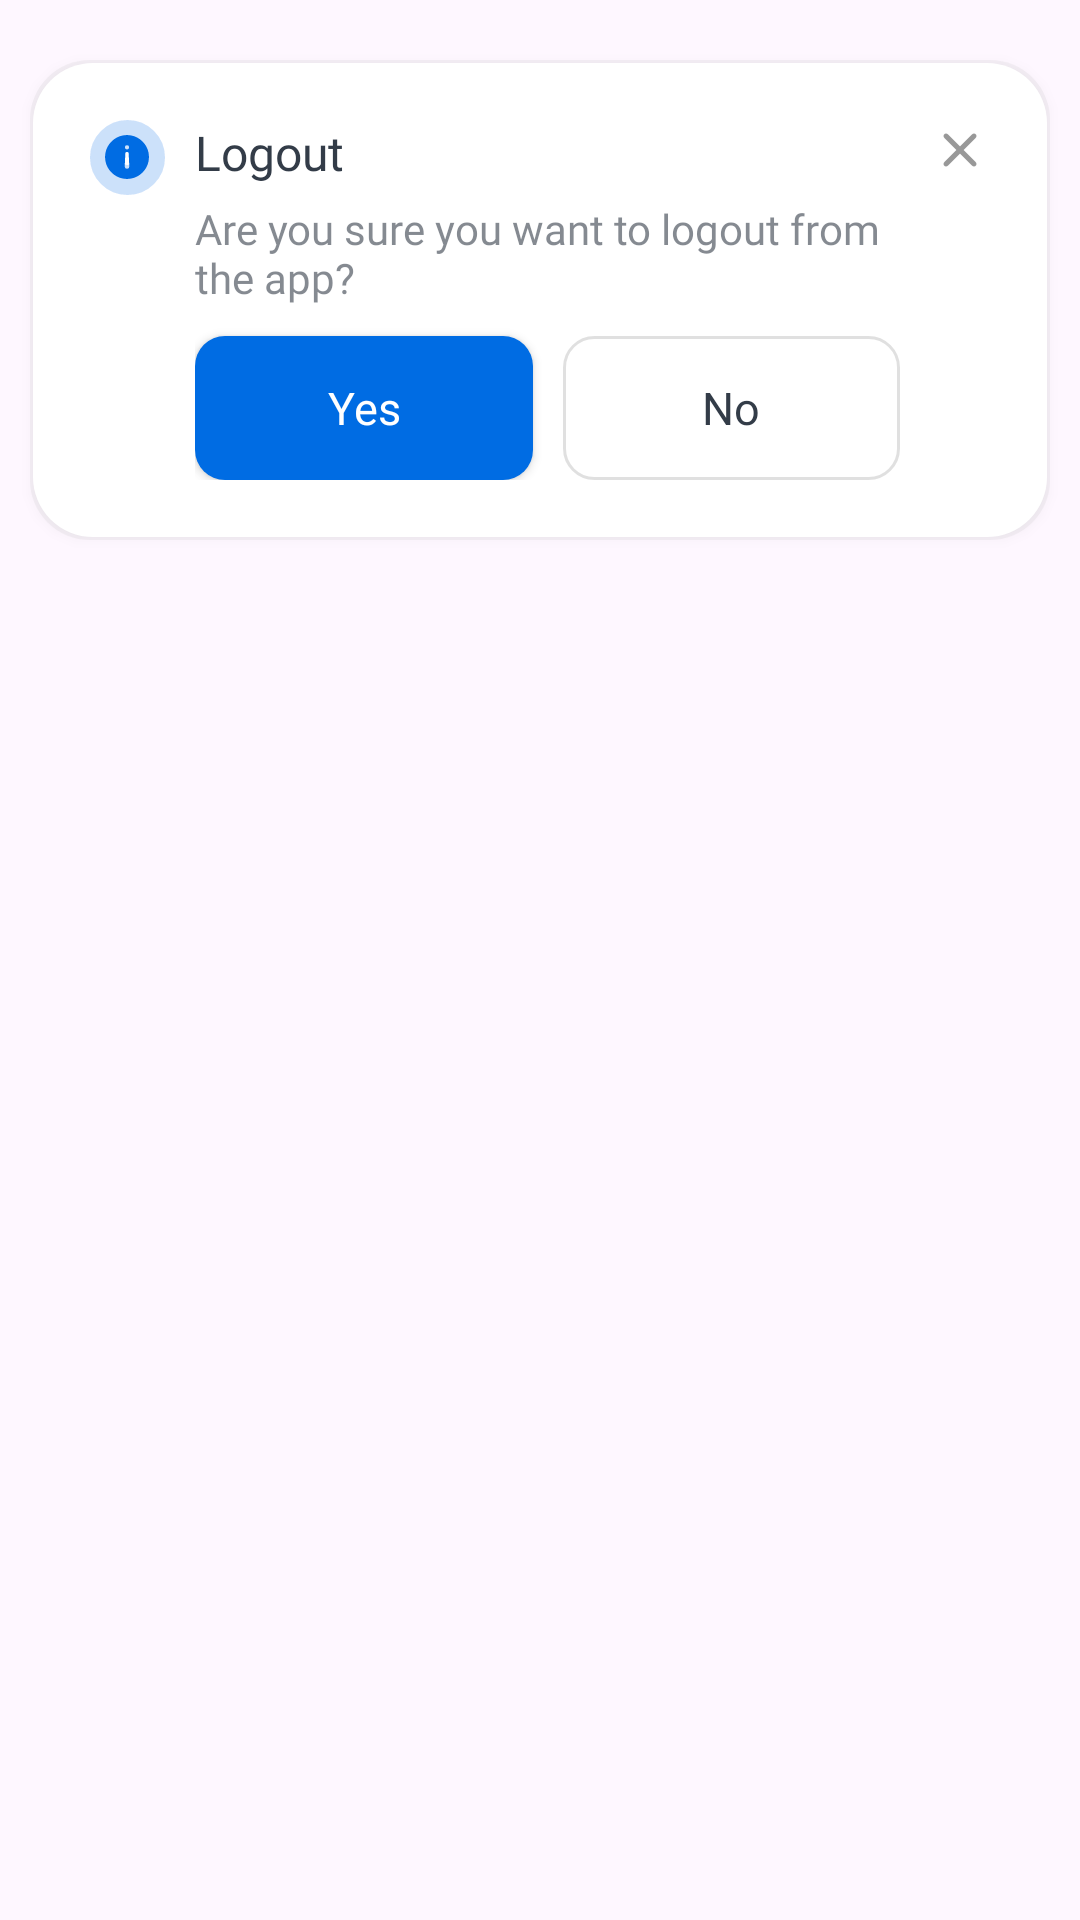

Write the Android layout XML for this screen, with the resource values it uses.
<!-- AndroidManifest.xml: application theme Theme.JobUpdates -->
<!-- res/layout/dialog_layout_logout.xml -->
<?xml version="1.0" encoding="utf-8"?>
<FrameLayout xmlns:android="http://schemas.android.com/apk/res/android"
    android:layout_width="match_parent"
    android:layout_height="wrap_content"
    xmlns:tools="http://schemas.android.com/tools"
    android:background="@android:color/transparent">

    <LinearLayout
        android:layout_width="match_parent"
        android:layout_height="wrap_content"
        android:paddingVertical="10dp"
        android:orientation="vertical"
        android:background="@android:color/transparent">

        <RelativeLayout
            android:layout_width="match_parent"
            android:layout_height="wrap_content"
            android:padding="20dp"
            android:layout_margin="10dp"
            android:elevation="2dp"
            android:clickable="true"
            android:focusable="true"
            android:background="@drawable/background_white_rounded2"
            tools:ignore="RtlSymmetry">
            <LinearLayout
                android:layout_width="match_parent"
                android:layout_height="wrap_content"
                android:orientation="horizontal">
                <FrameLayout
                    android:layout_width="25dp"
                    android:layout_height="25dp"
                    android:layout_marginEnd="10dp">
                    <ImageView
                        android:layout_width="25dp"
                        android:layout_height="25dp"
                        android:alpha=".2"
                        android:src="@drawable/background_circle_blue" />
                    <ImageView
                        android:id="@+id/dialogImgview"
                        android:layout_width="18dp"
                        android:layout_height="18dp"
                        android:layout_gravity="center"
                        android:rotation="180"
                        android:src="@drawable/ic_alert_circle" />
                </FrameLayout>
                <LinearLayout
                    android:layout_width="0dp"
                    android:layout_height="wrap_content"
                    android:layout_weight="1"
                    android:orientation="vertical">
                    <TextView
                        android:id="@+id/dialogTitle"
                        android:layout_width="match_parent"
                        android:layout_height="wrap_content"
                        android:text="Logout"
                        android:textSize="16sp"
                        android:fontFamily="@font/intermedium"
                        android:textColor="@color/awui_black_var_1"/>
                    <TextView
                        android:id="@+id/dialogDesc"
                        android:layout_width="match_parent"
                        android:layout_height="wrap_content"
                        android:text="Are you sure you want to logout from the app?"
                        android:paddingTop="5dp"
                        android:alpha=".6"
                        android:textSize="14sp"
                        android:maxLines="2"
                        android:ellipsize="end"
                        android:fontFamily="@font/interrregular"
                        android:textColor="@color/awui_black_var_1"/>

                    <LinearLayout
                        android:layout_width="match_parent"
                        android:layout_height="wrap_content"
                        android:orientation="horizontal">
                        <androidx.appcompat.widget.AppCompatButton
                            android:id="@+id/clickedYes"
                            android:layout_width="match_parent"
                            android:layout_height="wrap_content"
                            android:layout_weight="1"
                            android:layout_marginTop="10dp"
                            android:layout_marginEnd="5dp"
                            android:text="Yes"
                            android:textAllCaps="false"
                            android:textColor="@color/white"
                            android:textSize="15sp"
                            android:fontFamily="@font/intermedium"
                            android:background="@drawable/background_blue_rounded_radius_small"/>
                        <androidx.appcompat.widget.AppCompatButton
                            android:id="@+id/clickedNo"
                            android:layout_width="match_parent"
                            android:layout_height="wrap_content"
                            android:layout_weight="1"
                            android:layout_marginStart="5dp"
                            android:layout_marginTop="10dp"
                            android:text="No"
                            android:textAllCaps="false"
                            android:textColor="@color/awui_black_var_1"
                            android:textSize="15sp"
                            android:fontFamily="@font/intermedium"
                            android:background="@drawable/background_gray_rounded_simple_2"/>
                    </LinearLayout>

                </LinearLayout>
                <ImageView
                    android:id="@+id/clickedClose"
                    android:layout_width="30dp"
                    android:layout_height="30dp"
                    android:translationX="5dp"
                    android:translationY="-5dp"
                    android:padding="5dp"
                    android:alpha=".4"
                    android:src="@drawable/ic_round_close_24" />
            </LinearLayout>
        </RelativeLayout>

    </LinearLayout>
</FrameLayout>
<!-- resources referenced by this layout -->
<resources>
  <color name="awui_black_var_1">#333c48</color>
  <color name="white">#FFFFFFFF</color>
  <!-- drawable background_blue_rounded_radius_small (drawable) -->
  <?xml version="1.0" encoding="utf-8"?>
  <ripple android:color="@color/awui_ripple_light" xmlns:android="http://schemas.android.com/apk/res/android">
      <item>
          <shape android:shape="rectangle">
              <solid android:color="@color/awui_blue1"></solid>
              <corners android:radius="10dp"></corners>
          </shape>
      </item>
  </ripple>
  <!-- drawable background_circle_blue (drawable) -->
  <?xml version="1.0" encoding="utf-8"?>
  <shape android:shape="oval" xmlns:android="http://schemas.android.com/apk/res/android">
      <solid android:color="@color/awui_colorTransparents"/>
      <stroke android:width="15dp" android:color="@color/awui_blue1"></stroke>
  </shape>
  <!-- drawable background_gray_rounded_simple_2 (drawable) -->
  <?xml version="1.0" encoding="utf-8"?>
  <ripple android:color="@color/awui_ripple_light" xmlns:android="http://schemas.android.com/apk/res/android">
      <item>
          <shape android:shape="rectangle">
              <solid android:color="@color/white"></solid>
              <corners android:radius="10dp"></corners>
              <stroke android:width="1dp" android:color="@color/awui_ripple_light"></stroke>
          </shape>
      </item>
  </ripple>
  <!-- drawable background_white_rounded2 (drawable) -->
  <?xml version="1.0" encoding="utf-8"?>
  <ripple android:color="@color/awui_ripple_light" xmlns:android="http://schemas.android.com/apk/res/android">
      <item>
          <shape android:shape="rectangle">
              <solid android:color="@color/awui_gray1_ligth3"/>
              <corners android:radius="20dp" />
          </shape>
      </item>
  
      <item android:left="1dp" android:right="1dp" android:top="1dp" android:bottom="1dp">
          <shape android:shape="rectangle">
              <solid android:color="@color/white"></solid>
              <corners android:radius="20dp"></corners>
          </shape>
      </item>
  </ripple>
  <!-- drawable ic_alert_circle (drawable) -->
  <vector xmlns:android="http://schemas.android.com/apk/res/android"
      android:width="512dp"
      android:height="512dp"
      android:viewportWidth="512"
      android:viewportHeight="512">
      <path
          android:fillColor="@color/awui_blue1"
          android:pathData="M256,48C141.31,48 48,141.31 48,256s93.31,208 208,208 208,-93.31 208,-208S370.69,48 256,48ZM256,367.91a20,20 0,1 1,20 -20A20,20 0,0 1,256 367.91ZM277.72,166.76 L271.98,288.76a16,16 0,0 1,-32 0l-5.74,-121.94v-0.05a21.74,21.74 0,1 1,43.44 0Z"/>
  </vector>
  <!-- drawable ic_round_close_24 (drawable) -->
  <vector xmlns:android="http://schemas.android.com/apk/res/android"
      android:width="24dp"
      android:height="24dp"
      android:viewportWidth="24"
      android:viewportHeight="24">
      <path
          android:fillColor="@color/black"
          android:pathData="M18.3,5.71c-0.39,-0.39 -1.02,-0.39 -1.41,0L12,10.59 7.11,5.7c-0.39,-0.39 -1.02,-0.39 -1.41,0 -0.39,0.39 -0.39,1.02 0,1.41L10.59,12 5.7,16.89c-0.39,0.39 -0.39,1.02 0,1.41 0.39,0.39 1.02,0.39 1.41,0L12,13.41l4.89,4.89c0.39,0.39 1.02,0.39 1.41,0 0.39,-0.39 0.39,-1.02 0,-1.41L13.41,12l4.89,-4.89c0.38,-0.38 0.38,-1.02 0,-1.4z"/>
  </vector>
  <style name="Theme.JobUpdates" parent="Base.Theme.JobUpdates" />
  <color name="awui_ripple_light">#1f000000</color>
  <color name="awui_blue1">#006ce3</color>
  <color name="awui_colorTransparents">#01000000</color>
  <color name="awui_gray1_ligth3">#2ABBBBBB</color>
  <color name="black">#FF000000</color>
  <style name="Base.Theme.JobUpdates" parent="Theme.Material3.DayNight.NoActionBar">
          
          
      </style>
</resources>
